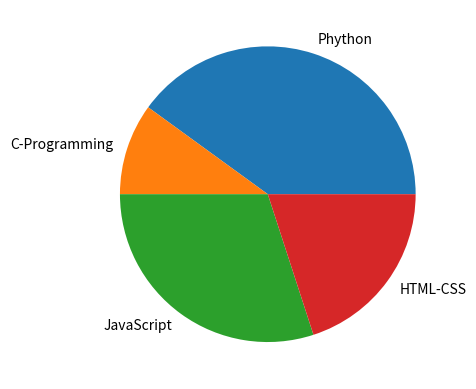

Recreate this plot in Python.
#Discription: Making pie graph
#Date: 27/07/21
#Author : Om Deshmukh

import matplotlib.pyplot as p
s=[40,10,30,20]
l=["Phython","C-Programming","JavaScript","HTML-CSS"]
p.pie(s,labels=l)
p.show()
